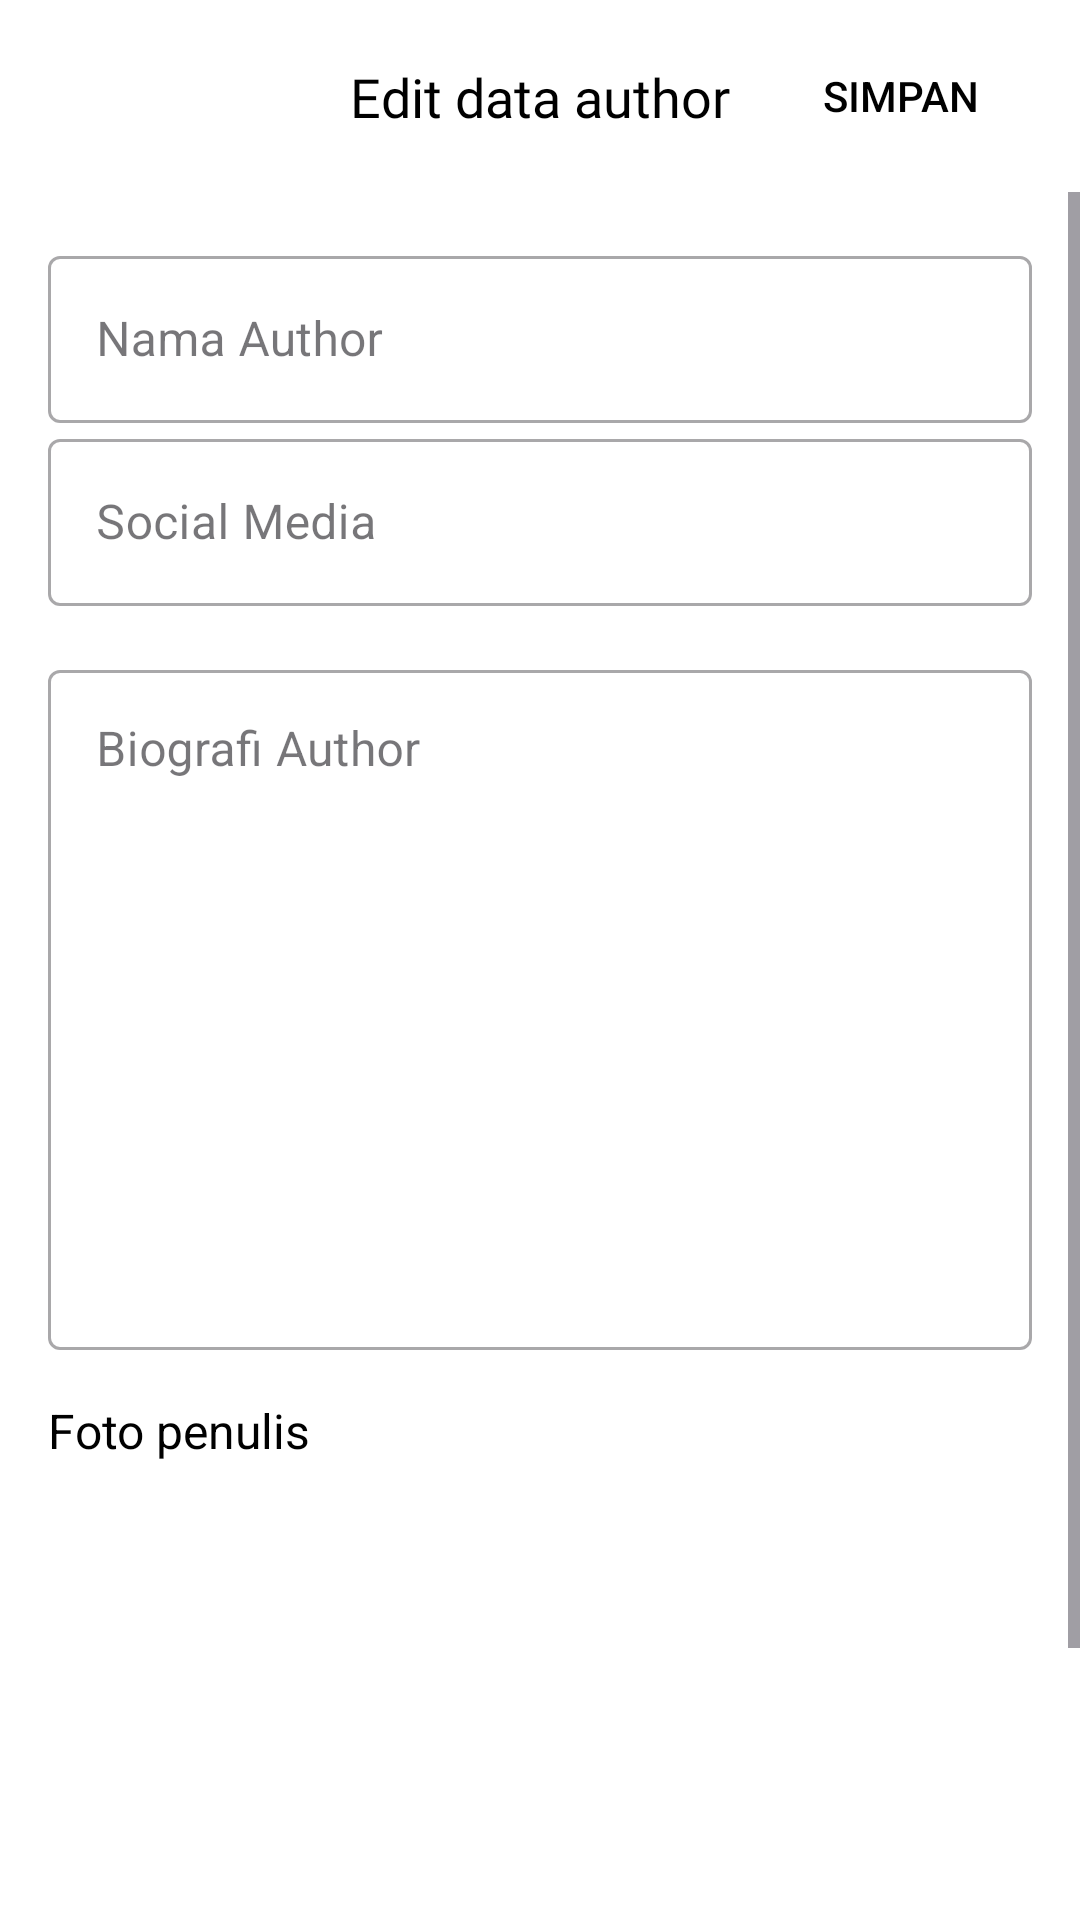

Produce the Android XML layout that renders to this screen, including the resource entries it uses.
<!-- AndroidManifest.xml: application theme Theme.SeNov -->
<!-- res/layout/fragment_edit_author.xml -->
<?xml version="1.0" encoding="utf-8"?>
<androidx.constraintlayout.widget.ConstraintLayout xmlns:android="http://schemas.android.com/apk/res/android"
    xmlns:app="http://schemas.android.com/apk/res-auto"
    android:layout_width="match_parent"
    android:layout_height="match_parent"
    android:background="@color/white">

    
    <androidx.constraintlayout.widget.ConstraintLayout
        android:id="@+id/topAppBar"
        android:layout_width="match_parent"
        android:layout_height="?attr/actionBarSize"
        android:paddingHorizontal="16dp"
        app:layout_constraintTop_toTopOf="parent">

        <ImageButton
            android:id="@+id/backButton"
            android:layout_width="40dp"
            android:layout_height="40dp"
            android:background="?attr/selectableItemBackgroundBorderless"
            android:src="@drawable/ic_back"
            app:layout_constraintBottom_toBottomOf="parent"
            app:layout_constraintStart_toStartOf="parent"
            app:layout_constraintTop_toTopOf="parent" />

        <TextView
            android:id="@+id/toolbarTitle"
            android:layout_width="wrap_content"
            android:layout_height="wrap_content"
            android:fontFamily="@font/abril_fatface"
            android:text="@string/author_title_edit"
            android:textColor="@color/black"
            android:textSize="18sp"
            app:layout_constraintBottom_toBottomOf="parent"
            app:layout_constraintEnd_toEndOf="parent"
            app:layout_constraintStart_toStartOf="parent"
            app:layout_constraintTop_toTopOf="parent" />

        <Button
            android:id="@+id/saveButton"
            android:layout_width="wrap_content"
            android:layout_height="wrap_content"
            android:background="?attr/selectableItemBackgroundBorderless"
            android:text="@string/save"
            android:textColor="@color/black"
            app:layout_constraintBottom_toBottomOf="parent"
            app:layout_constraintEnd_toEndOf="parent"
            app:layout_constraintTop_toTopOf="parent" />

    </androidx.constraintlayout.widget.ConstraintLayout>

    <ScrollView
        android:layout_width="match_parent"
        android:layout_height="0dp"
        android:fillViewport="true"
        app:layout_constraintBottom_toBottomOf="parent"
        app:layout_constraintTop_toBottomOf="@id/topAppBar">

        <LinearLayout
            android:layout_width="match_parent"
            android:layout_height="wrap_content"
            android:orientation="vertical"
            android:padding="16dp">

            <com.google.android.material.textfield.TextInputLayout
                style="@style/Widget.MaterialComponents.TextInputLayout.OutlinedBox"
                android:layout_width="match_parent"
                android:layout_height="wrap_content"
                android:hint="@string/author_name_edit"
                app:boxBackgroundColor="@color/white">

                <com.google.android.material.textfield.TextInputEditText
                    android:id="@+id/nameAuthorTitleEditText"
                    android:layout_width="match_parent"
                    android:layout_height="wrap_content"
                    android:inputType="text" />
            </com.google.android.material.textfield.TextInputLayout>

            <com.google.android.material.textfield.TextInputLayout
                style="@style/Widget.MaterialComponents.TextInputLayout.OutlinedBox"
                android:layout_width="match_parent"
                android:layout_height="wrap_content"
                android:hint="@string/author_sosmed_edit"
                app:boxBackgroundColor="@color/white">

                <com.google.android.material.textfield.TextInputEditText
                    android:id="@+id/socialMediaTitleEditText"
                    android:layout_width="match_parent"
                    android:layout_height="wrap_content"
                    android:inputType="text" />
            </com.google.android.material.textfield.TextInputLayout>

            <com.google.android.material.textfield.TextInputLayout
                style="@style/Widget.MaterialComponents.TextInputLayout.OutlinedBox"
                android:layout_width="match_parent"
                android:layout_height="wrap_content"
                android:layout_marginTop="16dp"
                android:hint="@string/author_bio_edit"
                app:boxBackgroundColor="@color/white">

                <com.google.android.material.textfield.TextInputEditText
                    android:id="@+id/bioAuthorTitleEditText"
                    android:layout_width="match_parent"
                    android:layout_height="wrap_content"
                    android:gravity="top"
                    android:inputType="textMultiLine"
                    android:minLines="10" />
            </com.google.android.material.textfield.TextInputLayout>
            
            <TextView
                android:id="@+id/coverAuthorLabel"
                android:layout_width="wrap_content"
                android:layout_height="wrap_content"
                android:layout_marginTop="16dp"
                android:text="@string/author_profile_edit"
                android:textColor="@color/black"
                android:textSize="16sp" />

            <ImageView
                android:id="@+id/coverImageView"
                android:layout_width="120dp"
                android:layout_height="180dp"
                android:layout_marginTop="8dp"
                android:background="@drawable/bg_chapters"
                android:scaleType="centerCrop" />

            <Button
                android:id="@+id/selectCoverButton"
                android:layout_width="wrap_content"
                android:layout_height="wrap_content"
                android:layout_marginTop="8dp"
                android:text="@string/choose_file" />

            
            <EditText
                android:id="@+id/coverAuthorTitleEditText"
                android:layout_width="match_parent"
                android:layout_height="0dp"
                android:visibility="gone" />
        </LinearLayout>
    </ScrollView>

    <ProgressBar
        android:id="@+id/progressBar"
        android:layout_width="wrap_content"
        android:layout_height="wrap_content"
        android:visibility="gone"
        app:layout_constraintBottom_toBottomOf="parent"
        app:layout_constraintEnd_toEndOf="parent"
        app:layout_constraintStart_toStartOf="parent"
        app:layout_constraintTop_toTopOf="parent" />

</androidx.constraintlayout.widget.ConstraintLayout>
<!-- resources referenced by this layout -->
<resources>
  <color name="black">#FF000000</color>
  <color name="white">#FFFFFFFF</color>
  <string name="author_bio_edit">Biografi Author</string>
  <string name="author_name_edit">Nama Author</string>
  <string name="author_profile_edit">Foto penulis</string>
  <string name="author_sosmed_edit">Social Media</string>
  <string name="author_title_edit">Edit data author</string>
  <string name="choose_file">Pilih Foto</string>
  <string name="save">Simpan</string>
  <style name="Theme.SeNov" parent="Base.Theme.SeNov" />
  <style name="Base.Theme.SeNov" parent="Theme.Material3.DayNight.NoActionBar">
          
  
      </style>
</resources>
